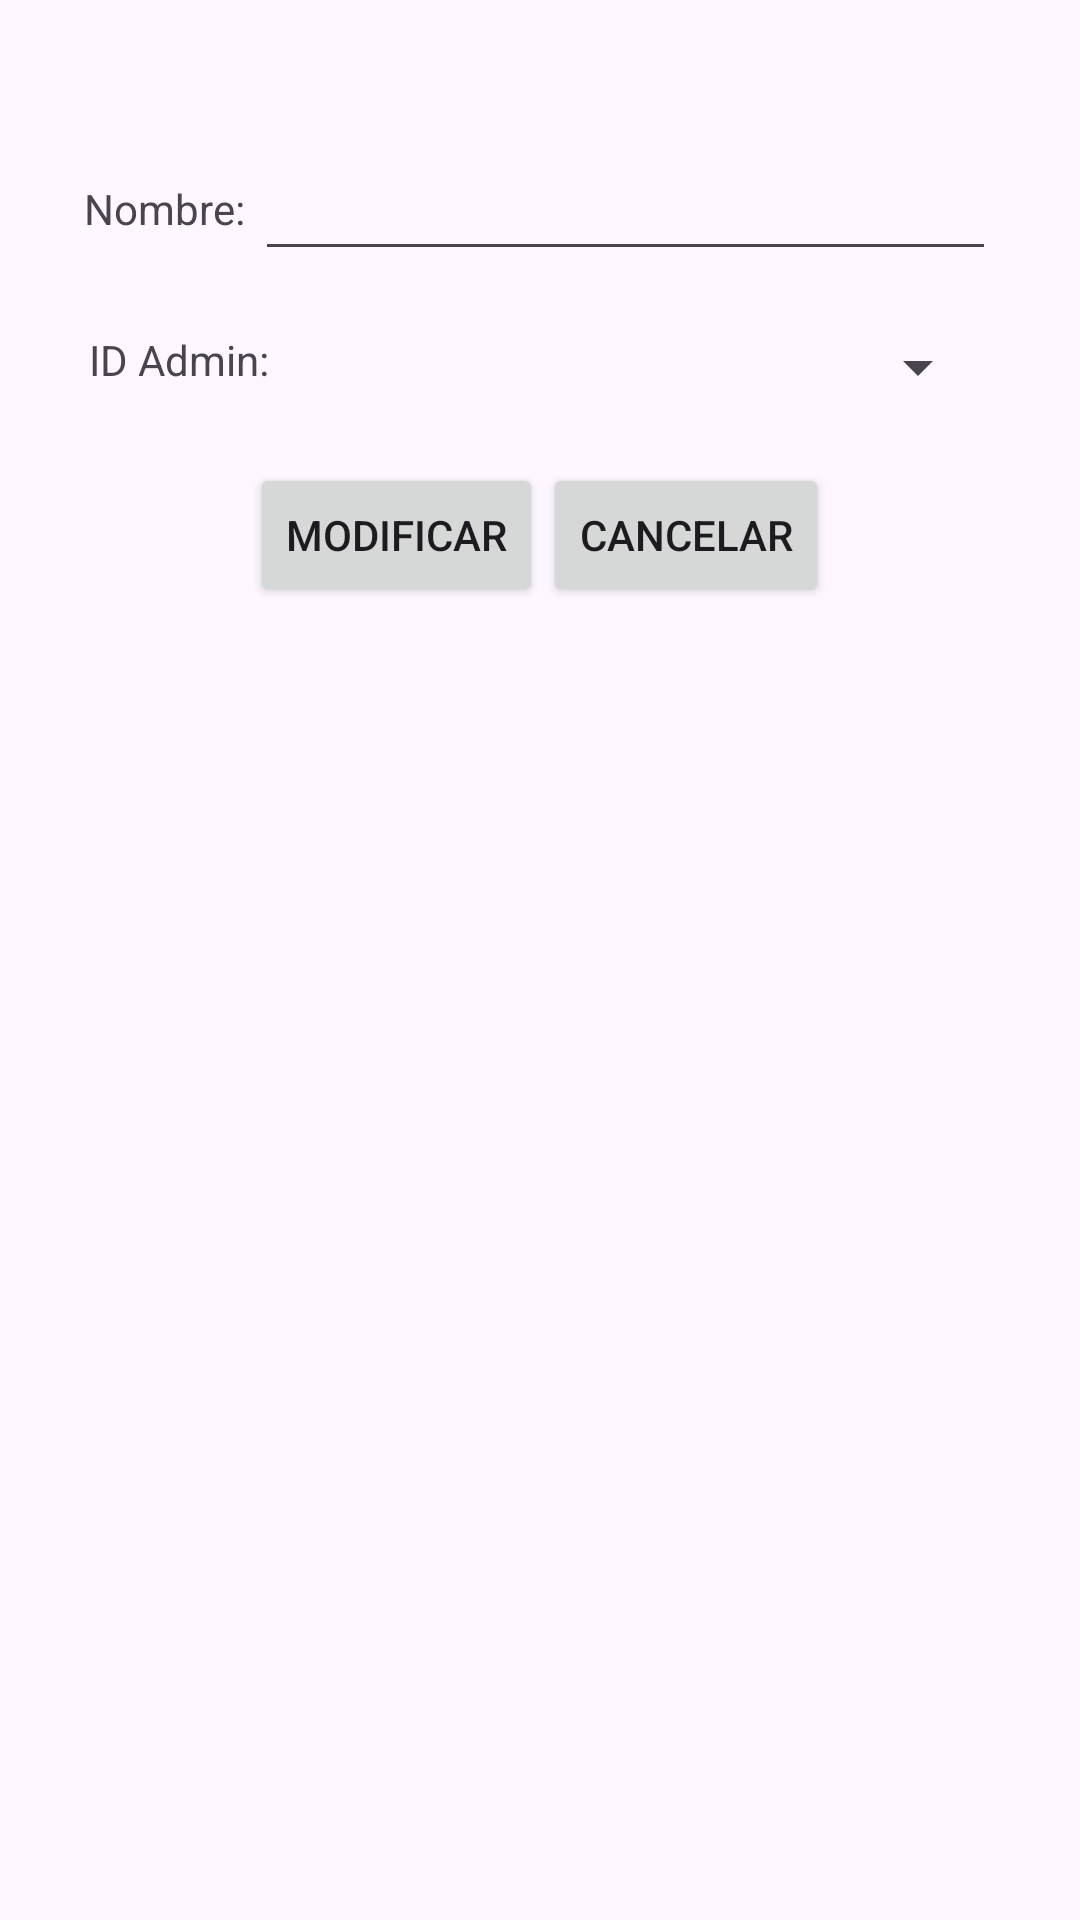

Produce the Android XML layout that renders to this screen, including the resource entries it uses.
<!-- AndroidManifest.xml: application theme Theme.Proyecto_Sistema_Gestion_Empresarial -->
<!-- res/layout/activity_main_modificar_proyecto.xml -->
<?xml version="1.0" encoding="utf-8"?>
<androidx.constraintlayout.widget.ConstraintLayout xmlns:android="http://schemas.android.com/apk/res/android"
    xmlns:app="http://schemas.android.com/apk/res-auto"
    xmlns:tools="http://schemas.android.com/tools"
    android:id="@+id/main"
    android:layout_width="match_parent"
    android:layout_height="match_parent"
    tools:context=".MainActivityModificarProyecto">

    <LinearLayout
        android:layout_width="match_parent"
        android:layout_height="match_parent"

        android:orientation="vertical">

        <TextView
            android:id="@+id/titulo"
            android:layout_width="match_parent"
            android:layout_height="wrap_content"
            android:layout_margin="10dp"/>

        <LinearLayout
            android:layout_width="wrap_content"
            android:layout_height="wrap_content"
            android:layout_gravity="center"
            android:layout_margin="10dp"
            android:orientation="horizontal">

            <TextView
                android:id="@+id/nombreView"
                android:layout_width="wrap_content"
                android:layout_height="match_parent"
                android:gravity="center"
                android:text="Nombre: " />

            <EditText
                android:id="@+id/nombre"
                android:layout_width="247dp"
                android:layout_height="match_parent" />

        </LinearLayout>

        <LinearLayout
            android:layout_width="wrap_content"
            android:layout_height="wrap_content"
            android:layout_gravity="center"
            android:layout_margin="10dp"
            android:orientation="horizontal">

            <TextView
                android:id="@+id/idAdminView"
                android:layout_width="wrap_content"
                android:layout_height="match_parent"
                android:text="ID Admin: " />

            <Spinner
                android:id="@+id/idAdmin"
                android:layout_width="237dp"
                android:layout_height="match_parent" />

        </LinearLayout>

        <LinearLayout
            android:layout_width="wrap_content"
            android:layout_height="wrap_content"
            android:layout_gravity="center"
            android:layout_margin="10dp"
            android:orientation="horizontal">

            <Button
                android:id="@+id/modificar"
                android:layout_width="wrap_content"
                android:layout_height="match_parent"
                android:text="Modificar"
                android:gravity="center"/>

            <Button
                android:id="@+id/cancelar"
                android:layout_width="wrap_content"
                android:layout_height="match_parent"
                android:text="Cancelar"
                android:gravity="center"/>

        </LinearLayout>

    </LinearLayout>


</androidx.constraintlayout.widget.ConstraintLayout>
<!-- resources referenced by this layout -->
<resources>
  <style name="Theme.Proyecto_Sistema_Gestion_Empresarial" parent="Base.Theme.Proyecto_Sistema_Gestion_Empresarial" />
  <style name="Base.Theme.Proyecto_Sistema_Gestion_Empresarial" parent="Theme.Material3.DayNight.NoActionBar">
          
          
      </style>
</resources>
